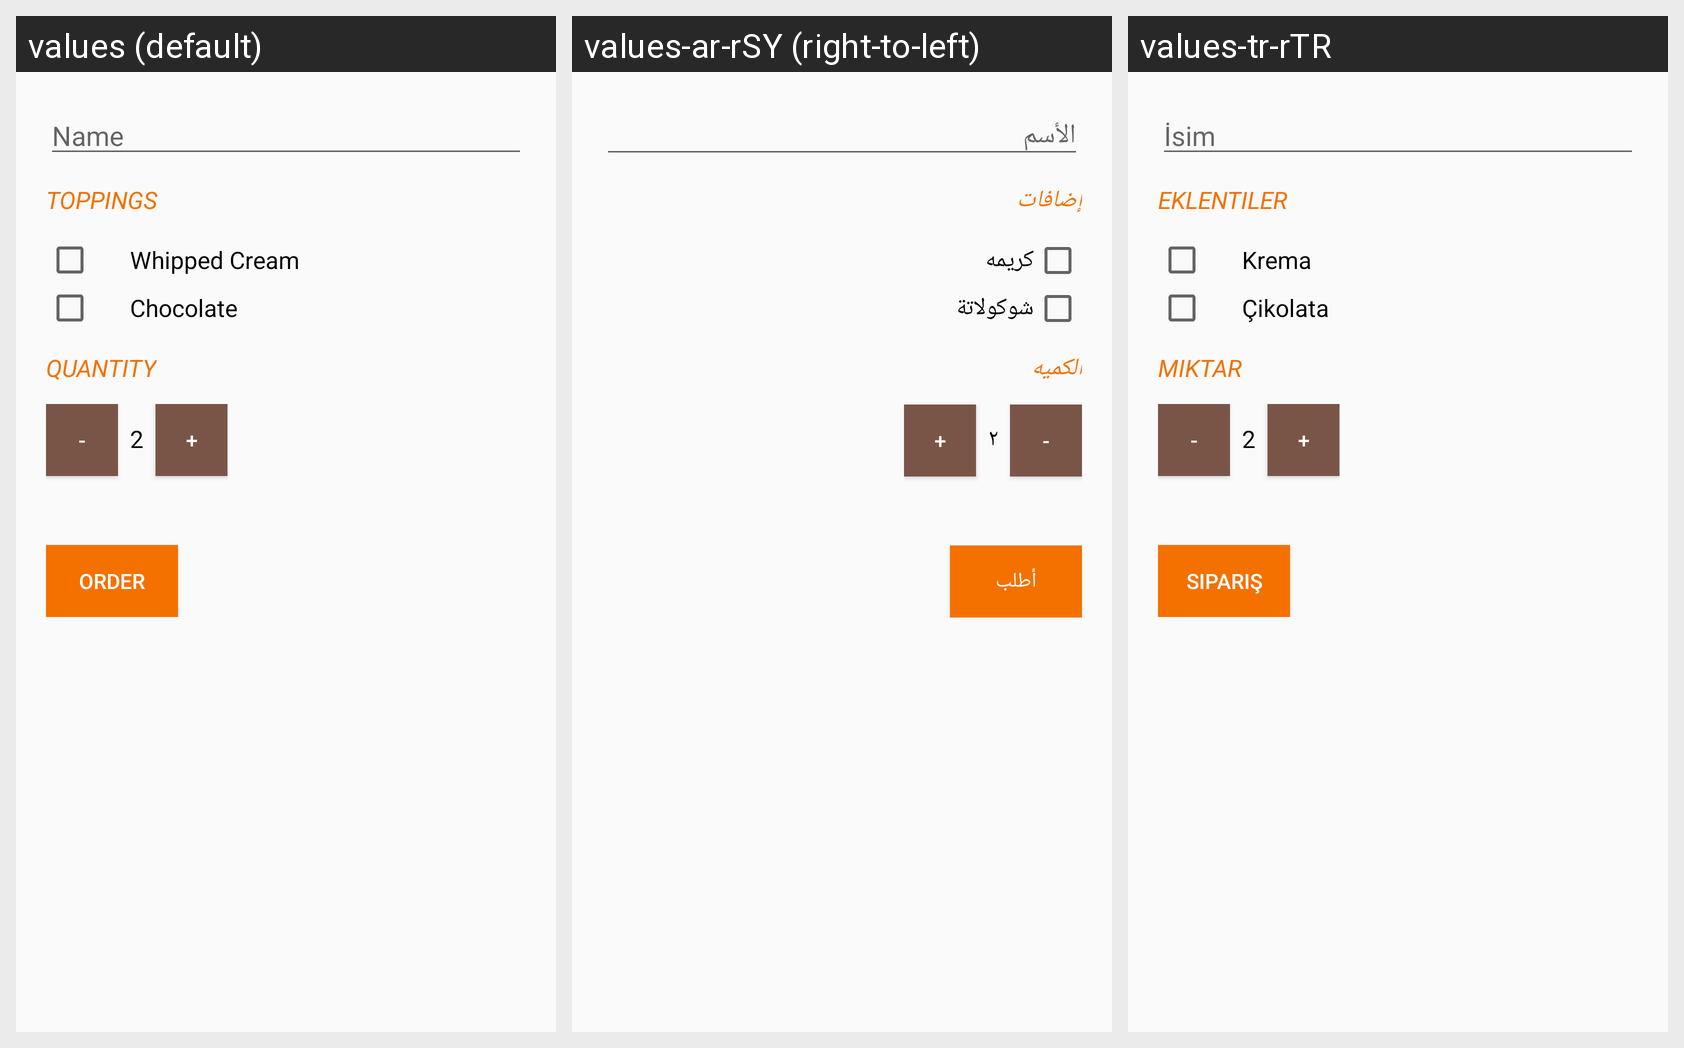

This grid shows one Android layout under several languages. Give, for every string resource on the screen, its name, the default text and each shown locale's text.
Android screen res/layout/activity_main.xml rendered under 3 locales, left to right: values (default), values-ar-rSY (right-to-left), values-tr-rTR. Device: Nexus 5 (rendered at 1080×1920; each locale shown at half size, 540×960, under a caption strip naming it); theme AppTheme.
Strings drawn on this screen, with the default value and each locale's value (text and hints the layout hard-codes, and strings that could not be matched under every locale, appear in the picture but are not listed):

name
  values: Name
  values-ar-rSY: الأسم
  values-tr-rTR: İsim

toppings
  values: Toppings
  values-ar-rSY: إضافات
  values-tr-rTR: Eklentiler

whipped_cream
  values: Whipped Cream
  values-ar-rSY: كريمه
  values-tr-rTR: Krema

chocolate
  values: Chocolate
  values-ar-rSY: شوكولاتة
  values-tr-rTR: Çikolata

quantity
  values: Quantity
  values-ar-rSY: الكميه
  values-tr-rTR: Miktar

initial_quantity_value
  values: 2
  values-ar-rSY: ٢
  values-tr-rTR: 2

order
  values: Order
  values-ar-rSY: أطلب
  values-tr-rTR: Sipariş
